Run: headless pygame with SDL's dummy video driver; simulated clock (each Clock.tick advances the game by its frame time, no real sleeping); random seed 0; keys injected as events and as key.get_pressed() state; no mouse input.
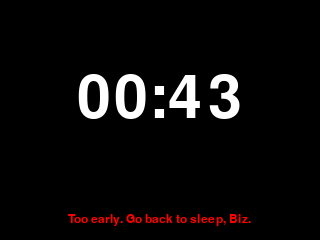
Frame 1 of 4 · flips 1–60 · no input
Frame 2 of 4 · flips 61–180 · tapped SPACE, RETURN · held RIGHT (→), D · screen unchanged from frame 1, image omitted
Frame 3 of 4 · flips 181–300 · held DOWN (↓), S · screen unchanged from frame 2, image omitted
Frame 4 of 4 · flips 301–420 · held LEFT (←), A, UP (↑), W · screen unchanged from frame 3, image omitted

The pygame program that drew these frames:

#!/usr/bin/python3
"""A clock to tell your toddler whether they can wake you."""

import os
import time
import pygame


WHITE = ((255, 255, 255))
BLACK = ((0, 0, 0))
RED = ((255, 0, 0))
BLUE = ((5, 20, 114))
GREEN = ((52, 114, 5))
ORANGE = ((239, 103, 19))
PINK = ((178, 53, 161))
INDIGO = ((59, 33, 135))

class ToddlerClock(object):
  """Display the time with a message."""

  def __init__(self):
    """ """
    # Needed to talk to the raspberry pi's PiTFT display.
    os.putenv('SDL_FBDEV', '/dev/fb1')
    os.putenv('SDL_MOUSEDRV', 'TSLIB')
    os.putenv('SDL_MOUSEDEV', '/dev/input/touchscreen')

    self.x = 320
    self.y = 240
    self.bottom = 200
    pygame.init()
    pygame.mouse.set_visible(False)
    #  If this hangs here, it's because something else is using the screen. Ctrl-C
    #  will bypass that, or adding an alarm as described at
    #  https://stackoverflow.com/questions/17035699/pygame-requires-keyboard-interrupt-to-init-display
    self.screen = pygame.display.set_mode((self.x, self.y))
    self.clocksurface = pygame.Surface((self.x, self.bottom)).convert()
    self.messagesurface = pygame.Surface((self.x, self.y - self.bottom)).convert()

    self.bigfont = pygame.font.SysFont("verdana", 90)
    self.smallfont = pygame.font.SysFont("verdana", 18)
    self.clock = pygame.time.Clock()

  def run(self):
    """The main loop."""
    while True:
      self.screen.blit(self.clocksurface, ((0, 0)))
      self.screen.blit(self.messagesurface, ((0, self.bottom)))

      now = time.localtime()
      nowstr = self.bigfont.render("%.2d:%.2d" % (now.tm_hour, now.tm_min),
                                   True, WHITE)

      hour = now.tm_hour
      minute = now.tm_min
      day = now.tm_wday  # monday is 0

      if hour < 6:
        color = BLACK
        message = self.smallfont.render(
            "Too early. Go back to sleep, Biz.", True, RED)
      elif hour < 7:
        color = BLUE
        message = self.smallfont.render(
            "Time to read, Biz.", True, WHITE)
      elif hour < 8:
        color = GREEN
        message = self.smallfont.render(
            "It's morning! Wake up, parents!", True, WHITE)
      elif hour < 9 and day <= 4:
        color = RED
        message = self.smallfont.render(
            "Time for school, Biz!", True, WHITE)
      elif hour < 18:
        color = ORANGE
        message = self.smallfont.render(
            "Go have fun, Biz!", True, WHITE)
      elif hour == 18 and minute <= 30:
        color = ORANGE
        message = self.smallfont.render(
            "Time for dinner, Biz!", True, WHITE)
      elif hour < 20:
        color = PINK
        message = self.smallfont.render(
            "Time for bed, Biz!", True, WHITE)
      else:
        color = BLACK
        message = self.smallfont.render(
            "Too early. Go back to sleep, Biz.", True, RED)

      self.draw(color, nowstr, message)
      self.clock.tick(1) # every 1s

  def draw(self, color, nowstr, message):
    """Draw the clock with a message!"""
    self.clocksurface.fill(color)
    self.messagesurface.fill(color)

    self.clocksurface.blit(nowstr,
                           ((self.x - nowstr.get_width()) / 2,
                            (self.bottom - nowstr.get_height()) / 2))
    self.messagesurface.blit(message,
                             ((self.x - message.get_width()) / 2,
                              (self.y - self.bottom - message.get_height()) / 2))
    pygame.display.flip()


# Main.
toddlerclock = ToddlerClock()
toddlerclock.run()
